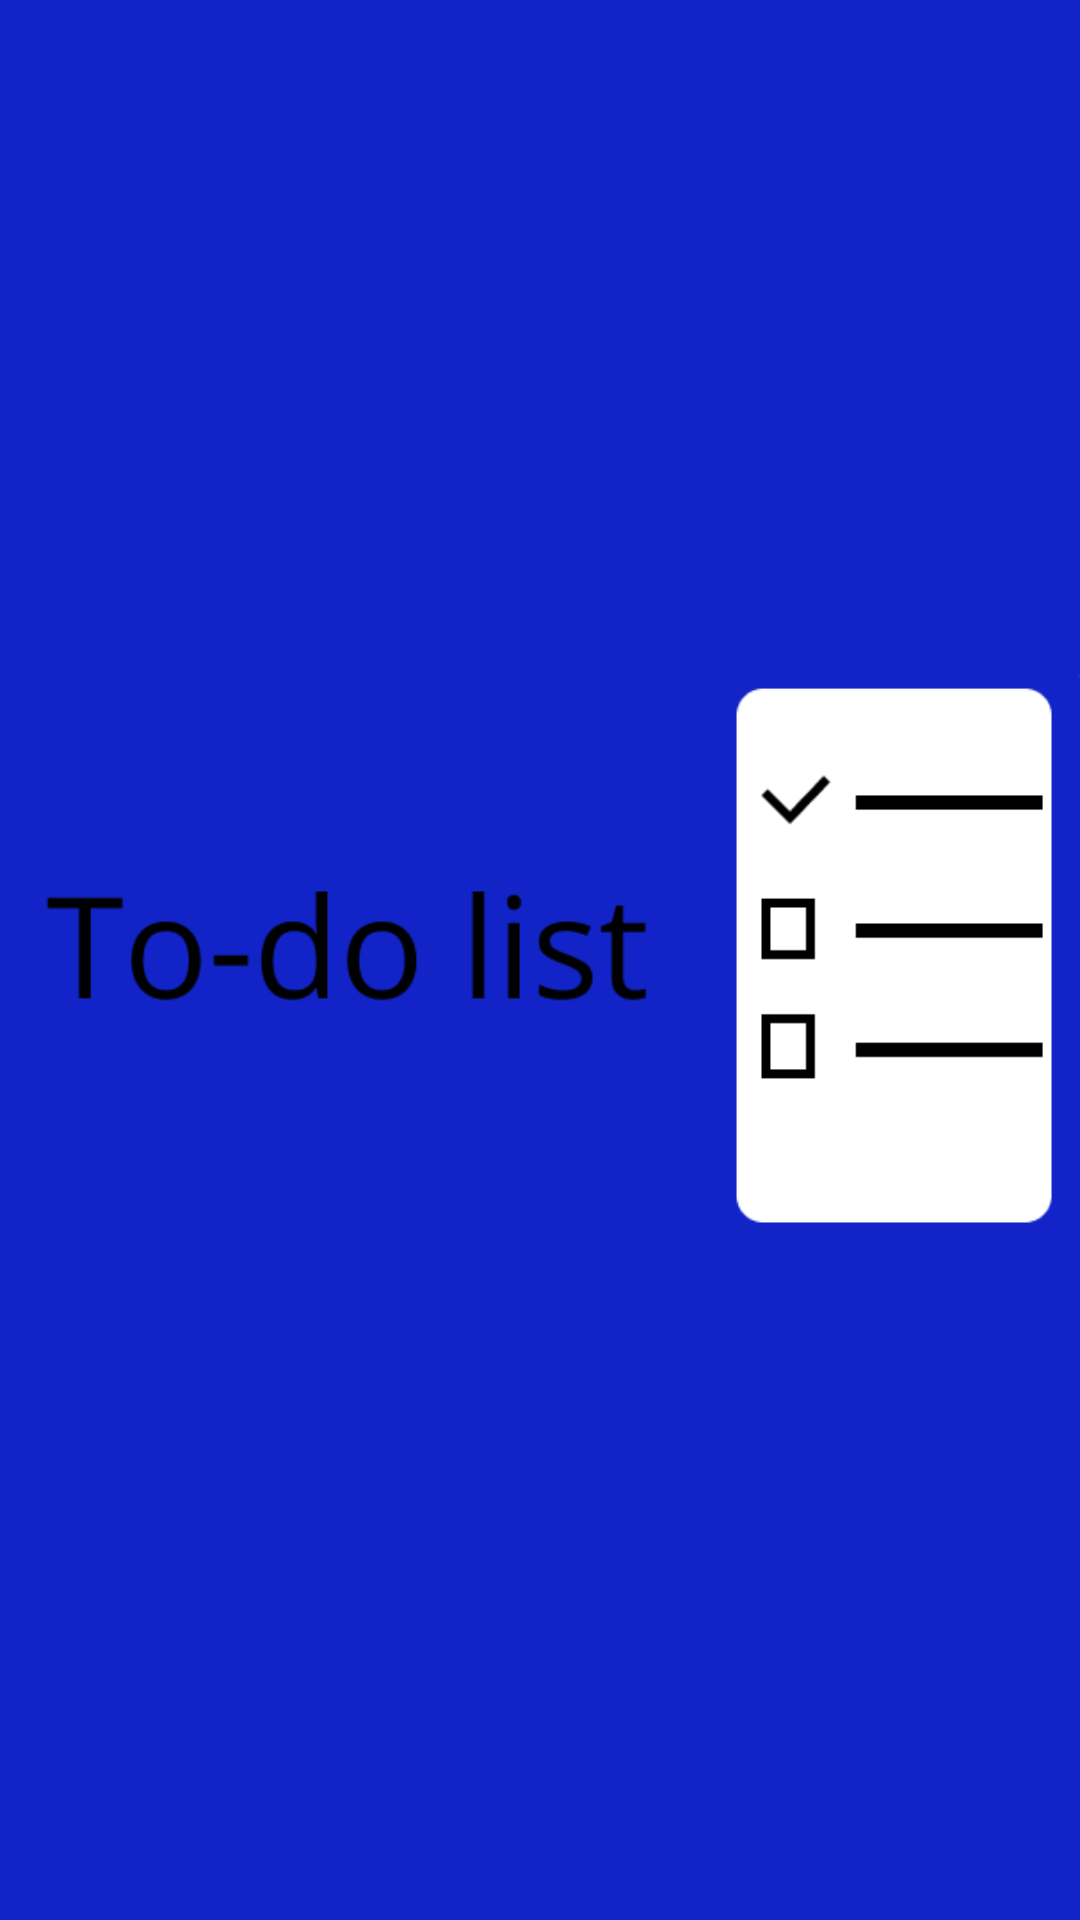

Android layout source for this screen:
<!-- AndroidManifest.xml: application theme Theme.Task_manager -->
<!-- res/layout/logo_activity.xml -->
<?xml version="1.0" encoding="utf-8"?>
<androidx.constraintlayout.widget.ConstraintLayout
    xmlns:android="http://schemas.android.com/apk/res/android"
    xmlns:app="http://schemas.android.com/apk/res-auto"
    android:layout_width="match_parent"
    android:layout_height="match_parent"
    android:background="#1224C7"> 
    <ImageView
        android:id="@+id/imageView"
        android:layout_width="match_parent"
        android:layout_height="match_parent"
        android:src="@drawable/untitled"
        app:layout_constraintBottom_toBottomOf="parent"
        app:layout_constraintEnd_toEndOf="parent"
        app:layout_constraintStart_toStartOf="parent"
        app:layout_constraintTop_toTopOf="parent" />


</androidx.constraintlayout.widget.ConstraintLayout>
<!-- resources referenced by this layout -->
<resources>
  <!-- drawable untitled: png bitmap (drawable, 7779 bytes) -->
  <style name="Theme.Task_manager" parent="Theme.MaterialComponents.DayNight.NoActionBar">
          
          <item name="colorPrimary">@color/purple_500</item>
          <item name="colorPrimaryVariant">@color/purple_700</item>
          <item name="colorOnPrimary">@color/white</item>
          
          <item name="colorSecondary">@color/teal_200</item>
          <item name="colorSecondaryVariant">@color/teal_700</item>
          <item name="colorOnSecondary">@color/black</item>
          
          <item name="android:statusBarColor">?attr/colorPrimaryVariant</item>
          
      </style>
  <color name="purple_500">#FF6200EE</color>
  <color name="purple_700">#FF3700B3</color>
  <color name="white">#FFFFFFFF</color>
  <color name="teal_200">#FF03DAC5</color>
  <color name="teal_700">#FF018786</color>
  <color name="black">#FF000000</color>
</resources>
